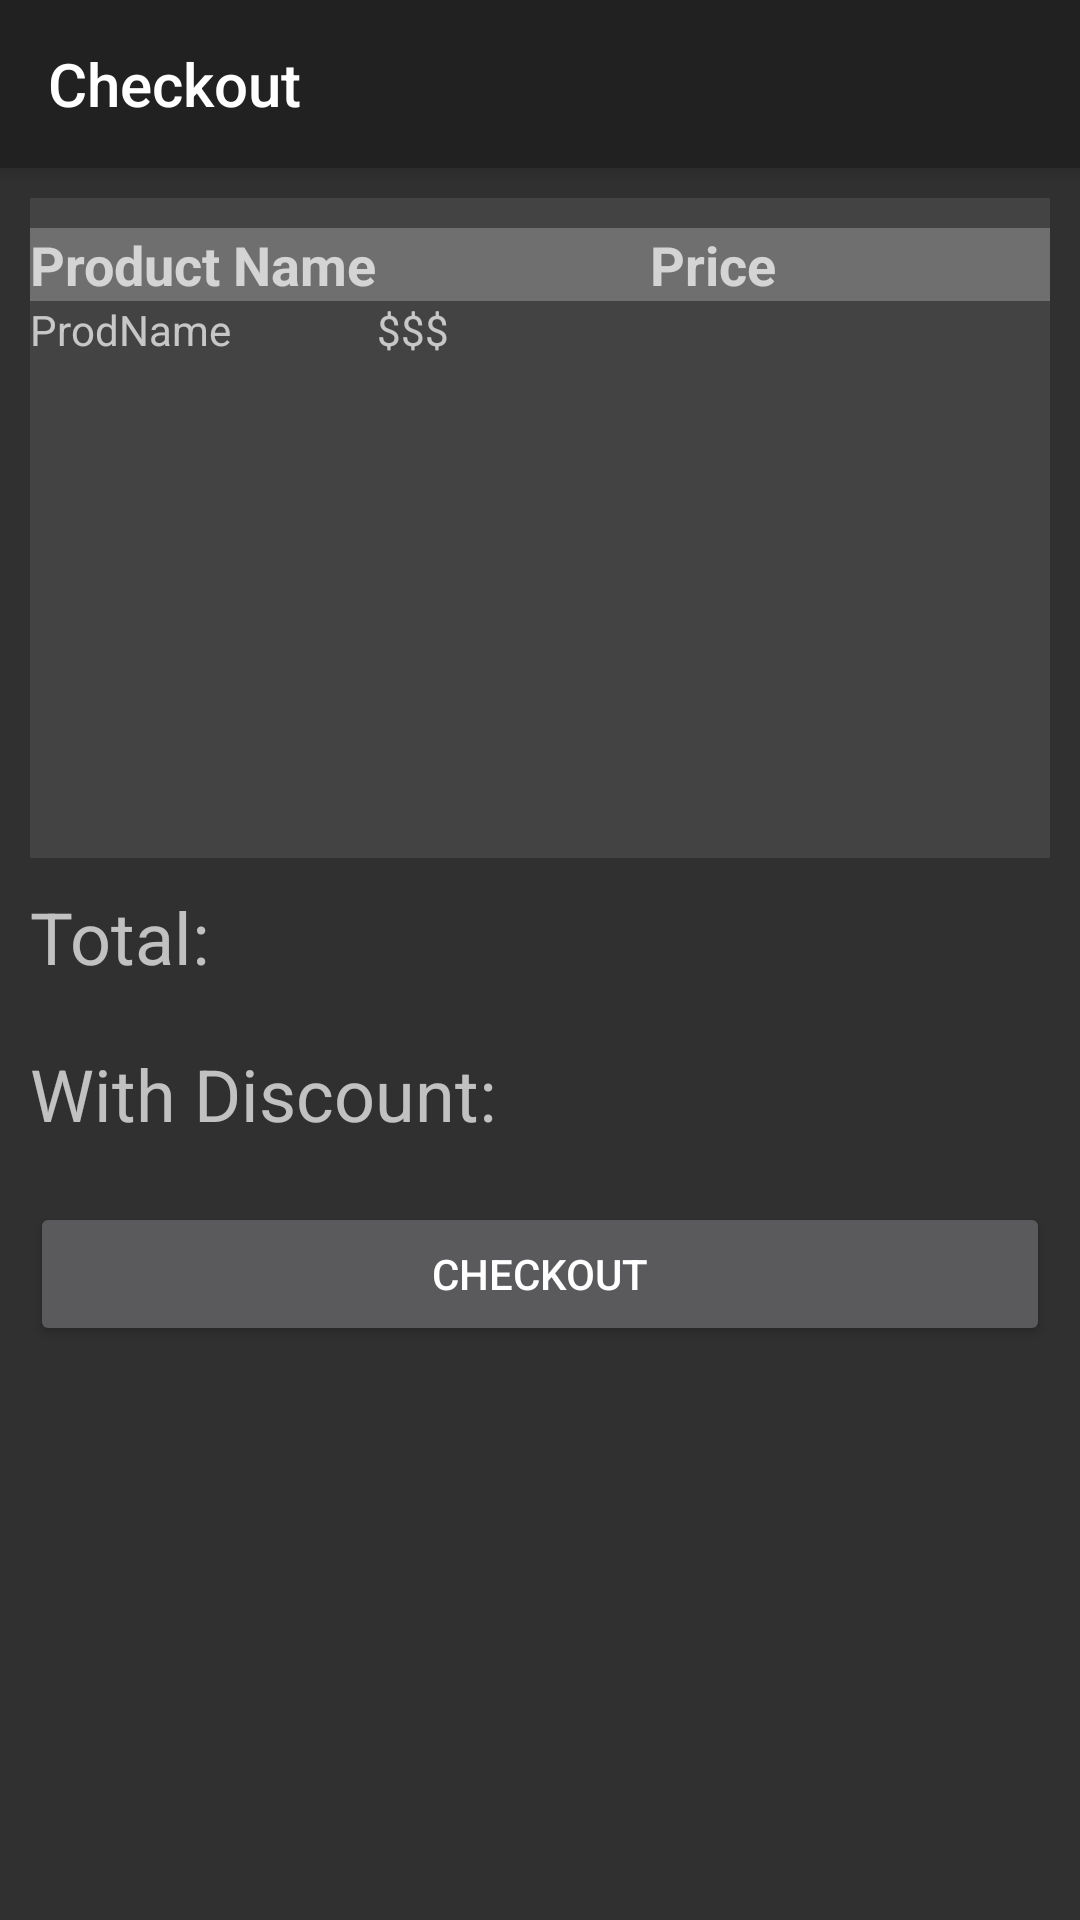

Produce the Android XML layout that renders to this screen, including the resource entries it uses.
<!-- AndroidManifest.xml: application theme AppTheme -->
<!-- res/layout/activity_checkout.xml -->
<?xml version="1.0" encoding="utf-8"?>
<android.support.design.widget.CoordinatorLayout xmlns:android="http://schemas.android.com/apk/res/android"
    xmlns:app="http://schemas.android.com/apk/res-auto"
    xmlns:tools="http://schemas.android.com/tools"
    android:layout_width="match_parent"
    android:layout_height="match_parent"
    tools:context=".Checkout">

    <android.support.design.widget.AppBarLayout
        android:layout_width="match_parent"
        android:layout_height="wrap_content"
        android:theme="@style/AppTheme.AppBarOverlay">

        <android.support.v7.widget.Toolbar
            android:id="@+id/toolbar"
            android:layout_width="match_parent"
            android:layout_height="?attr/actionBarSize"
            android:background="?attr/colorPrimary"
            app:popupTheme="@style/AppTheme.PopupOverlay"
            app:title="Checkout" />

    </android.support.design.widget.AppBarLayout>

    <include layout="@layout/content_checkout" />

</android.support.design.widget.CoordinatorLayout>
<!-- res/layout/content_checkout.xml (included above) -->
<?xml version="1.0" encoding="utf-8"?>
<android.support.constraint.ConstraintLayout xmlns:android="http://schemas.android.com/apk/res/android"
    xmlns:app="http://schemas.android.com/apk/res-auto"
    xmlns:tools="http://schemas.android.com/tools"
    android:layout_width="match_parent"
    android:layout_height="match_parent"
    android:background="@drawable/gradient"
    app:layout_behavior="@string/appbar_scrolling_view_behavior"
    tools:context=".Checkout"
    tools:showIn="@layout/activity_checkout">

    <LinearLayout
        android:id="@+id/linearLayout"
        android:layout_width="0dp"
        android:layout_height="0dp"
        android:orientation="vertical"
        app:layout_constraintBottom_toBottomOf="parent"
        app:layout_constraintEnd_toEndOf="parent"
        app:layout_constraintStart_toStartOf="parent"
        app:layout_constraintTop_toTopOf="parent">

        <TableLayout
            android:layout_width="match_parent"
            android:layout_height="220dp"
            android:layout_marginLeft="10dp"
            android:layout_marginRight="10dp"
            android:layout_marginTop="10dp"
            android:background="#434343"
            android:stretchColumns="1"
            tools:layout_editor_absoluteX="8dp"
            tools:layout_editor_absoluteY="8dp">

            <TableRow
                android:layout_width="match_parent"
                android:layout_height="match_parent"
                android:layout_marginTop="10dp"
                android:background="#6f6f6f">

                <TextView
                    android:id="@+id/textView"
                    android:layout_width="wrap_content"
                    android:layout_height="wrap_content"
                    android:layout_gravity="left"
                    android:text="Product Name"
                    android:textSize="18sp"
                    android:textStyle="bold" />

                <TextView
                    android:id="@+id/textView2"
                    android:layout_width="wrap_content"
                    android:layout_height="wrap_content"
                    android:layout_gravity="center"
                    android:text="Price"
                    android:textSize="18sp"
                    android:textStyle="bold" />
            </TableRow>

            <TableRow
                android:layout_width="match_parent"
                android:layout_height="match_parent">

                <TextView
                    android:id="@+id/textView3"
                    android:layout_width="wrap_content"
                    android:layout_height="wrap_content"
                    android:text="ProdName" />

                <TextView
                    android:id="@+id/textView4"
                    android:layout_width="wrap_content"
                    android:layout_height="wrap_content"
                    android:text="$$$" />
            </TableRow>

            <TableRow
                android:layout_width="match_parent"
                android:layout_height="match_parent" />

            <TableRow
                android:layout_width="match_parent"
                android:layout_height="match_parent" />
        </TableLayout>

        <TextView
            android:id="@+id/textView14"
            android:layout_width="match_parent"
            android:layout_height="wrap_content"
            android:layout_margin="10dp"
            android:text="Total: "
            android:textSize="24sp" />

        <TextView
            android:id="@+id/textView17"
            android:layout_width="match_parent"
            android:layout_height="wrap_content"
            android:layout_margin="10dp"
            android:text="With Discount:"
            android:textSize="24sp" />

        <Button
            android:id="@+id/checkbutton"
            android:layout_width="match_parent"
            android:layout_height="wrap_content"
            android:layout_marginLeft="10dp"
            android:layout_marginRight="10dp"
            android:layout_marginTop="10dp"
            android:text="Checkout" />
    </LinearLayout>

</android.support.constraint.ConstraintLayout>
<!-- resources referenced by this layout -->
<resources>
  <style name="AppTheme.AppBarOverlay" parent="Theme.AppCompat.NoActionBar" />
  <style name="AppTheme.PopupOverlay" parent="Theme.AppCompat.NoActionBar" />
  <style name="AppTheme" parent="Theme.AppCompat.NoActionBar">
          
          <item name="colorPrimary">@color/primary_material_dark</item>
          <item name="colorPrimaryDark">@color/primary_dark_material_dark</item>
          <item name="colorAccent">@color/accent_material_dark</item>
      </style>
</resources>
